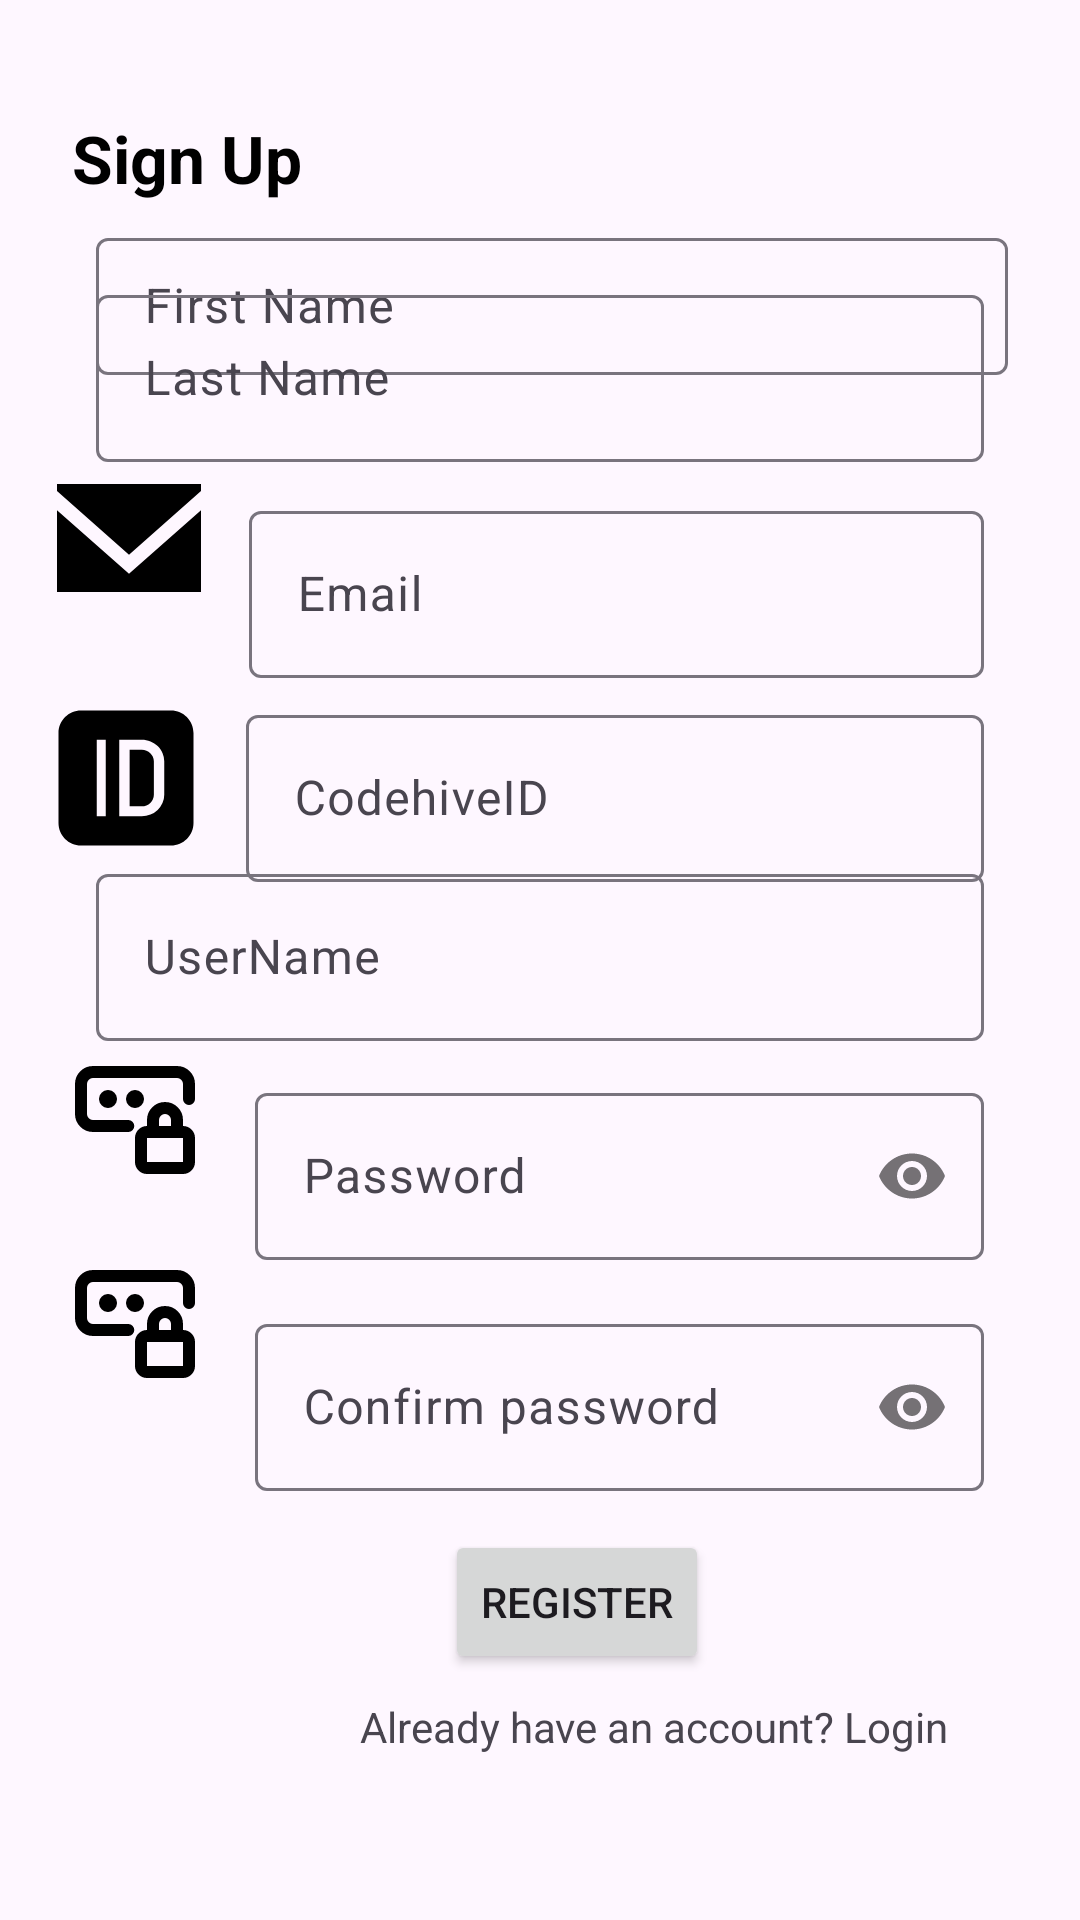

Write the Android layout XML for this screen, with the resource values it uses.
<!-- AndroidManifest.xml: application theme Theme.MentorConnect -->
<!-- res/layout/activity_main.xml -->
<?xml version="1.0" encoding="utf-8"?>
<ScrollView
    xmlns:android="http://schemas.android.com/apk/res/android"
    xmlns:app="http://schemas.android.com/apk/res-auto"
    xmlns:tools="http://schemas.android.com/tools"
    android:layout_width="match_parent"
    android:layout_height="match_parent"
    tools:context=".MainActivity">

<androidx.constraintlayout.widget.ConstraintLayout
    android:layout_width="match_parent"
    android:layout_height="match_parent">


    <TextView
        android:id="@+id/textView"
        style="@style/tvTittleStyle"
        android:layout_width="wrap_content"
        android:layout_height="wrap_content"
        android:layout_marginStart="24dp"
        android:layout_marginTop="38dp"
        android:text="Sign Up"
        app:layout_constraintStart_toStartOf="parent"
        app:layout_constraintTop_toTopOf="parent" />

    <ImageView
        android:id="@+id/imageView"
        android:layout_width="wrap_content"
        android:layout_height="wrap_content"
        android:layout_marginStart="16dp"
        android:layout_marginTop="32dp"
        app:layout_constraintStart_toStartOf="parent"
        app:layout_constraintTop_toBottomOf="@+id/textView"
        app:srcCompat="@drawable/user" />

    <com.google.android.material.textfield.TextInputLayout
        android:id="@+id/tilFirstName"
        android:layout_width="0dp"
        android:layout_height="51dp"
        android:layout_marginStart="16dp"
        android:layout_marginEnd="24dp"
        app:layout_constraintBottom_toBottomOf="@+id/imageView"
        app:layout_constraintEnd_toEndOf="parent"
        app:layout_constraintStart_toEndOf="@+id/imageView"
        app:layout_constraintTop_toTopOf="@+id/imageView">

        <com.google.android.material.textfield.TextInputEditText
            android:id="@+id/etFirstName"
            android:layout_width="match_parent"
            android:layout_height="wrap_content"
            android:hint="First Name" />
    </com.google.android.material.textfield.TextInputLayout>

    <ImageView
        android:id="@+id/imageView2"
        android:layout_width="wrap_content"
        android:layout_height="wrap_content"
        android:layout_marginStart="16dp"
        android:layout_marginTop="24dp"
        app:layout_constraintStart_toStartOf="parent"
        app:layout_constraintTop_toBottomOf="@+id/imageView"
        app:srcCompat="@drawable/user" />

    <com.google.android.material.textfield.TextInputLayout
        android:id="@+id/tilLastName"
        android:layout_width="0dp"
        android:layout_height="wrap_content"
        android:layout_marginStart="16dp"
        android:layout_marginEnd="32dp"
        app:layout_constraintBottom_toBottomOf="@+id/imageView2"
        app:layout_constraintEnd_toEndOf="parent"
        app:layout_constraintStart_toEndOf="@+id/imageView2"
        app:layout_constraintTop_toTopOf="@+id/imageView2">

        <com.google.android.material.textfield.TextInputEditText
            android:id="@+id/etLastName"
            android:layout_width="match_parent"
            android:layout_height="wrap_content"
            android:hint="@string/last_name" />
    </com.google.android.material.textfield.TextInputLayout>

    <ImageView
        android:id="@+id/imageView11"
        android:layout_width="wrap_content"
        android:layout_height="wrap_content"
        android:layout_marginStart="19dp"
        android:layout_marginTop="32dp"
        app:layout_constraintStart_toStartOf="parent"
        app:layout_constraintTop_toBottomOf="@+id/imageView2"
        app:srcCompat="@drawable/email" />

    <com.google.android.material.textfield.TextInputLayout
        android:id="@+id/tilEmail"
        android:layout_width="0dp"
        android:layout_height="wrap_content"
        android:layout_marginStart="16dp"
        android:layout_marginTop="32dp"
        android:layout_marginEnd="32dp"
        app:layout_constraintBottom_toBottomOf="@+id/imageView11"
        app:layout_constraintEnd_toEndOf="parent"
        app:layout_constraintStart_toEndOf="@+id/imageView11"
        app:layout_constraintTop_toTopOf="@+id/imageView11">

        <com.google.android.material.textfield.TextInputEditText
            android:id="@+id/etEmail"
            android:layout_width="match_parent"
            android:layout_height="wrap_content"
            android:hint="@string/email"
            android:inputType="textEmailAddress" />
    </com.google.android.material.textfield.TextInputLayout>

    <ImageView
        android:id="@+id/imageView13"
        android:layout_width="wrap_content"
        android:layout_height="wrap_content"
        android:layout_marginStart="18dp"
        android:layout_marginTop="32dp"
        app:layout_constraintStart_toStartOf="parent"
        app:layout_constraintTop_toBottomOf="@+id/imageView11"
        app:srcCompat="@drawable/id_button" />

    <com.google.android.material.textfield.TextInputLayout
        android:id="@+id/tilCodeId"
        android:layout_width="0dp"
        android:layout_height="wrap_content"
        android:layout_marginStart="16dp"
        android:layout_marginTop="8dp"
        android:layout_marginEnd="32dp"
        app:layout_constraintBottom_toBottomOf="@+id/imageView13"
        app:layout_constraintEnd_toEndOf="parent"
        app:layout_constraintStart_toEndOf="@+id/imageView13"
        app:layout_constraintTop_toTopOf="@+id/imageView13"
        tools:ignore="InvalidId">

        <com.google.android.material.textfield.TextInputEditText
            android:id="@+id/etcodeId"
            android:layout_width="match_parent"
            android:layout_height="wrap_content"
            android:hint="CodehiveID" />
    </com.google.android.material.textfield.TextInputLayout>

    <ImageView
        android:id="@+id/imageView16"
        android:layout_width="wrap_content"
        android:layout_height="wrap_content"
        android:layout_marginStart="16dp"
        android:layout_marginTop="33dp"
        app:layout_constraintStart_toStartOf="parent"
        app:layout_constraintTop_toBottomOf="@+id/imageView13"
        app:srcCompat="@drawable/user" />

    <com.google.android.material.textfield.TextInputLayout
        android:id="@+id/tilUserName"
        android:layout_width="0dp"
        android:layout_height="wrap_content"
        android:layout_marginStart="16dp"
        android:layout_marginEnd="32dp"
        app:layout_constraintBottom_toBottomOf="@+id/imageView16"
        app:layout_constraintEnd_toEndOf="parent"
        app:layout_constraintStart_toEndOf="@+id/imageView16"
        app:layout_constraintTop_toTopOf="@+id/imageView16">

        <com.google.android.material.textfield.TextInputEditText
            android:id="@+id/etUsername"
            android:layout_width="match_parent"
            android:layout_height="wrap_content"
            android:hint="@string/username" />
    </com.google.android.material.textfield.TextInputLayout>

    <ImageView
        android:id="@+id/imageView20"
        android:layout_width="wrap_content"
        android:layout_height="wrap_content"
        android:layout_marginStart="21dp"
        android:layout_marginTop="33dp"
        app:layout_constraintStart_toStartOf="parent"
        app:layout_constraintTop_toBottomOf="@+id/imageView16"
        app:srcCompat="@drawable/password"

        />

    <com.google.android.material.textfield.TextInputLayout
        android:id="@+id/tilPassword"
        android:layout_width="0dp"
        android:layout_height="wrap_content"
        android:layout_marginStart="16dp"
        android:layout_marginTop="32dp"
        android:layout_marginEnd="32dp"
        app:layout_constraintBottom_toBottomOf="@+id/imageView20"
        app:layout_constraintEnd_toEndOf="parent"
        app:layout_constraintStart_toEndOf="@+id/imageView20"
        app:layout_constraintTop_toTopOf="@+id/imageView20"
        app:passwordToggleEnabled="true">

        <com.google.android.material.textfield.TextInputEditText
            android:id="@+id/etPassword"
            android:layout_width="match_parent"
            android:layout_height="wrap_content"
            android:hint="@string/password"
            android:inputType="textPassword"/>
    </com.google.android.material.textfield.TextInputLayout>

    <Button
        android:id="@+id/button2"
        android:layout_width="wrap_content"
        android:layout_height="wrap_content"
        android:layout_marginStart="32dp"
        android:layout_marginTop="90dp"
        android:layout_marginEnd="32dp"
        android:text="Register"
        app:layout_constraintEnd_toEndOf="parent"
        app:layout_constraintHorizontal_bias="0.56"
        app:layout_constraintStart_toStartOf="parent"
        app:layout_constraintTop_toBottomOf="@+id/tilPassword" />

    <TextView
        android:id="@+id/textView4"
        android:layout_width="wrap_content"
        android:layout_height="wrap_content"
        android:layout_marginStart="120dp"
        android:layout_marginTop="8dp"
        android:layout_marginEnd="32dp"
        android:text="Already have an account? Login"
        app:layout_constraintEnd_toEndOf="parent"
        app:layout_constraintHorizontal_bias="0.0"
        app:layout_constraintStart_toStartOf="parent"
        app:layout_constraintTop_toBottomOf="@+id/button2" />


    <ImageView
        android:id="@+id/imageView3"
        android:layout_width="wrap_content"
        android:layout_height="wrap_content"
        android:layout_marginStart="21dp"
        android:layout_marginTop="20dp"
        app:layout_constraintStart_toStartOf="parent"
        app:layout_constraintTop_toBottomOf="@+id/imageView20"
        app:srcCompat="@drawable/password"
        />

    <com.google.android.material.textfield.TextInputLayout
        android:id="@+id/tilConfirmPassword"
        android:layout_width="0dp"
        android:layout_height="wrap_content"
        android:layout_marginStart="16dp"
        android:layout_marginTop="50dp"
        android:layout_marginEnd="32dp"
        app:layout_constraintBottom_toBottomOf="@+id/imageView3"
        app:layout_constraintEnd_toEndOf="parent"
        app:layout_constraintStart_toEndOf="@+id/imageView3"
        app:layout_constraintTop_toTopOf="@+id/imageView3"
        app:passwordToggleEnabled="true">


        <com.google.android.material.textfield.TextInputEditText
            android:id="@+id/etConfirmPassword"
            android:layout_width="match_parent"
            android:layout_height="wrap_content"
            android:hint="@string/confirm_password"
            android:inputType="textPassword" />
    </com.google.android.material.textfield.TextInputLayout>

</androidx.constraintlayout.widget.ConstraintLayout>

</ScrollView>
<!-- resources referenced by this layout -->
<resources>
  <!-- drawable email (drawable) -->
  <vector xmlns:android="http://schemas.android.com/apk/res/android" android:height="48dp" android:viewportHeight="20" android:viewportWidth="20" android:width="48dp">
        
      <path android:fillColor="#000000" android:fillType="evenOdd" android:pathData="M10,14.974L0,6.149L0,17.5L20,17.5L20,6.149L10,14.974ZM10.001,12.312L0,3.481L0,2.5L20,2.5L20,3.481L10.001,12.312Z" android:strokeColor="#00000000" android:strokeWidth="1"/>
      
  </vector>
  <!-- drawable id_button (drawable) -->
  <vector xmlns:android="http://schemas.android.com/apk/res/android" android:height="48dp" android:viewportHeight="64" android:viewportWidth="64" android:width="48dp">
        
      <path android:fillColor="#000000" android:pathData="M39,19.434h-5.384v25.133H39c2.969,0 5.386,-2.322 5.386,-5.174V24.609c0,-2.853 -2.417,-5.175 -5.386,-5.175"/>
        
      <path android:fillColor="#000000" android:pathData="M52,2H12C6.477,2 2,6.477 2,12v40c0,5.523 4.477,10 10,10h40c5.523,0 10,-4.477 10,-10V12c0,-5.523 -4.477,-10 -10,-10M23,49h-4V15h4v34m26,-9.607a9.251,9.251 0,0 1,-0.787 3.738a9.592,9.592 0,0 1,-2.143 3.055a10.032,10.032 0,0 1,-3.178 2.059A10.302,10.302 0,0 1,39 49H29V15h10c1.348,0 2.657,0.254 3.893,0.754c1.19,0.484 2.26,1.176 3.178,2.059s1.638,1.912 2.143,3.053A9.294,9.294 0,0 1,49 24.609v14.784"/>
      
  </vector>
  <!-- drawable password (drawable) -->
  <vector xmlns:android="http://schemas.android.com/apk/res/android" android:height="48dp" android:viewportHeight="24" android:viewportWidth="24" android:width="48dp">
        
      <path android:fillColor="#00000000" android:pathData="M21,8.5V6C21,4.895 20.105,4 19,4H5C3.895,4 3,4.895 3,6V11C3,12.105 3.895,13 5,13H10.875M19,14V12C19,10.895 18.105,10 17,10C15.895,10 15,10.895 15,12V14M14,20H20C20.552,20 21,19.552 21,19V15C21,14.448 20.552,14 20,14H14C13.448,14 13,14.448 13,15V19C13,19.552 13.448,20 14,20Z" android:strokeColor="#000000" android:strokeLineCap="round" android:strokeLineJoin="round" android:strokeWidth="2"/>
        
      <path android:fillColor="#000000" android:pathData="M7.5,8.5m-1.5,0a1.5,1.5 0,1 1,3 0a1.5,1.5 0,1 1,-3 0"/>
        
      <path android:fillColor="#000000" android:pathData="M12,8.5m-1.5,0a1.5,1.5 0,1 1,3 0a1.5,1.5 0,1 1,-3 0"/>
      
  </vector>
  <string name="confirm_password">Confirm password</string>
  <string name="email">Email</string>
  <string name="last_name">Last Name</string>
  <string name="password">Password</string>
  <string name="username">UserName</string>
  <style name="tvTittleStyle">
          <item name="android:textSize">22sp</item>
          <item name="android:textColor">@color/black</item>
          <item name="android:textStyle">bold
          </item>
      </style>
  <style name="Theme.MentorConnect" parent="Base.Theme.MentorConnect" />
  <style name="Base.Theme.MentorConnect" parent="Theme.Material3.DayNight.NoActionBar">
          
          
      </style>
  <!-- not gathered from this repository: default colours our renderer supplied (Android Studio template values) -->
  <color name="black">#FF000000</color>
</resources>
